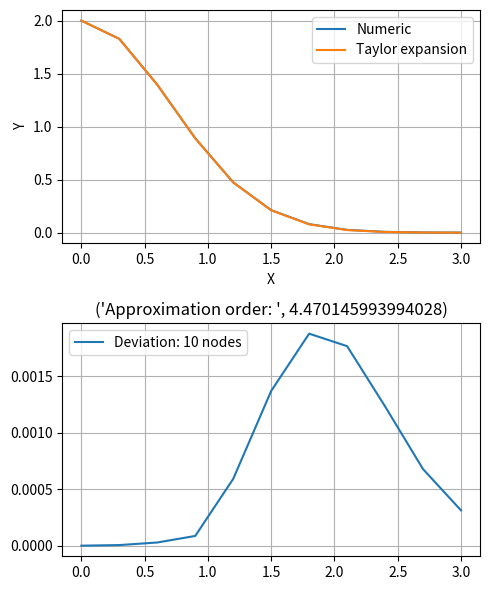
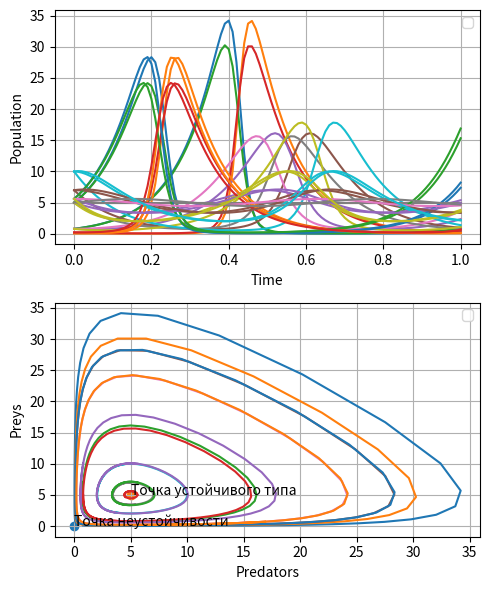
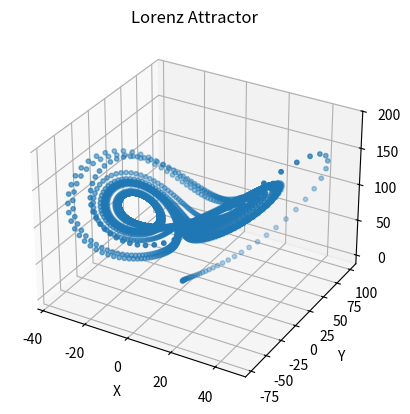

The script that saved these images, in order:
import matplotlib.pyplot as plt
from typing import Callable, List
from math import exp, pi, cos, sin, log


class ApproximationOrder:

    def __init__(self):
        self.bounders = (0, 3)
        self.amount = 10
        self.x_0 = 2

    def fx(self) -> Callable:
        return lambda t, x: - 2 * x * t

    def get_approx_plot(self):
        rk = RungeKuttaMethod()

        # amount = n
        T_h = rk.get_grid(self.bounders, self.amount)
        Y_exact_h = [2 * exp(-x ** 2) for x in T_h]
        X_h = rk.runge_kutta_4th_1d(self.x_0, self.bounders, self.amount, self.fx())
        deviation_h = [abs(X_h[i] - Y_exact_h[i]) for i in range(self.amount + 1)]
        max_div_h = max(deviation_h)

        # amount = 2n
        T_h2 = rk.get_grid(self.bounders, 2 * self.amount)
        Y_exact_h2 = [2 * exp(-x ** 2) for x in T_h2]
        X_h2 = rk.runge_kutta_4th_1d(self.x_0, self.bounders, 2 * self.amount, self.fx())
        deviation_h2 = [abs(X_h2[i] - Y_exact_h2[i]) for i in range(2 * self.amount + 1)]
        max_div_h2 = max(deviation_h2)

        return "Approximation order: ", log(max_div_h / max_div_h2, 2)

    def show(self):
        rk = RungeKuttaMethod()
        T = rk.get_grid(self.bounders, self.amount)
        Y_exact = [2 * exp(-x ** 2) for x in T]
        X = rk.runge_kutta_4th_1d(self.x_0, self.bounders, self.amount, self.fx())
        deviation = [abs(X[i] - Y_exact[i]) for i in range(self.amount + 1)]

        fig, axs = plt.subplots(2, 1, figsize=(5, 6), tight_layout=True)
        axs[0].grid(True)
        axs[1].grid(True)

        axs[0].plot(T, X, label="Numeric")
        axs[0].plot(T, Y_exact, label="Taylor expansion")
        axs[1].plot(T, deviation, label=f"Deviation: {self.amount} nodes")
        axs[1].set_title(self.get_approx_plot())

        axs[0].set_xlabel("X")
        axs[0].set_ylabel("Y")

        axs[0].legend()
        axs[1].legend()
        plt.show()


class PredatorPrey:
    def __init__(self):
        self.bounders = (0, 1)
        self.amount = 100
        self.x_0 = 0.8
        self.y_0 = 0.2

    def fx(self) -> Callable:
        c1, c2 = 10, 2
        return lambda t, x, y: c1 * x - c2 * x * y

    def fy(self) -> Callable:
        c3, c4 = 2, 10
        return lambda t, x, y: c3 * x * y - c4 * y

    def show(self):
        rk = RungeKuttaMethod()
        T = rk.get_grid(self.bounders, self.amount)
        fig, axs = plt.subplots(2, 1, figsize=(5, 6), tight_layout=True)
        axs[0].grid(True)
        axs[1].grid(True)

        # rand values
        for x in [self.x_0, 5, 5.6]:
            for y in [0.1, self.y_0, 7, 5, 10]:
                X, Y = rk.runge_kutta_4th_2d(x, y, self.bounders, self.amount, self.fx(), self.fy())
                axs[0].plot(T, X)
                axs[0].plot(T, Y)
                axs[1].plot(X, Y)

        # точка неустойчивости
        axs[1].scatter(0, 0)
        axs[1].annotate("Точка неустойчивости", (0, 0))

        # точка устойчивого типа
        axs[1].scatter(5, 5)
        axs[1].annotate("Точка устойчивого типа", (5, 5))

        axs[0].set_xlabel("Time")
        axs[0].set_ylabel("Population")

        axs[1].set_xlabel("Predators")
        axs[1].set_ylabel("Preys")

        axs[0].legend()
        axs[1].legend()
        plt.show()


class LorenzAttractor:
    def __init__(self):
        self.bounders = (0, 50)
        self.amount = 10000
        self.x_0 = 1
        self.y_0 = 0
        self.z_0 = 1

    def fx(self) -> Callable:
        sigma = 10
        return lambda t, x, y, z: sigma * (y - x)

    def fy(self) -> Callable:
        r = 100  # may be random
        return lambda t, x, y, z: x * (r - z) - y

    def fz(self) -> Callable:
        b = 8 / 3
        return lambda t, x, y, z: x * y - b * z

    def show(self):
        rk = RungeKuttaMethod()
        T = rk.get_grid(self.bounders, self.amount)
        X, Y, Z = rk.runge_kutta_4th_3d(self.x_0, self.y_0, self.z_0, self.bounders, self.amount, self.fx(), self.fy(),
                                        self.fz())

        fig = plt.figure()
        ax = fig.add_subplot(111, projection='3d')
        ax.scatter(X, Y, Z, s=10)
        ax.set_title("Lorenz Attractor")
        ax.set_xlabel("X")
        ax.set_ylabel("Y")
        ax.set_zlabel("Z")
        plt.show()


class RungeKuttaMethod:
    def get_next(self) -> Callable:
        return lambda h, start, c1, c2, c3, c4: start + h * (1 / 6) * (c1 + 2 * c2 + 2 * c3 + c4)

    def get_grid(self, bounders: tuple, amount: int) -> List:
        l, r = bounders
        h = (r - l) / amount
        return [l + i * h for i in range(amount + 1)]

    def runge_kutta_4th_1d(self, x_0: float, bounders: tuple, amount: int, func1: Callable) -> List:
        l, r = bounders
        h = (r - l) / amount
        T = self.get_grid(bounders, amount)
        X = [x_0]
        for m in range(amount):
            t_m, x_m = T[m], X[m]
            k1 = func1(t_m, x_m)
            k2 = func1(t_m + h / 2, x_m + k1 * h / 2)
            k3 = func1(t_m + h / 2, x_m + k2 * h / 2)
            k4 = func1(t_m + h / 1, x_m + k3 * h / 1)  # just for symmetry

            x_n = self.get_next()(h, x_m, k1, k2, k3, k4)
            X.append(x_n)
        return X

    def runge_kutta_4th_2d(self, x_0: float, y_0: float, bounders: tuple, amount: int, func1: Callable,
                           func2: Callable) -> (List, List):
        l, r = bounders
        h = (r - l) / amount
        T = self.get_grid(bounders, amount)
        X = [x_0]
        Y = [y_0]
        for m in range(amount):
            t_m, x_m, y_m = T[m], X[m], Y[m]

            k1 = func1(t_m, x_m, y_m)
            c1 = func2(t_m, x_m, y_m)

            k2 = func1(t_m + h / 2, x_m + k1 * h / 2, y_m + c1 * h / 2)
            c2 = func2(t_m + h / 2, x_m + k1 * h / 2, y_m + c1 * h / 2)

            k3 = func1(t_m + h / 2, x_m + k2 * h / 2, y_m + c2 * h / 2)
            c3 = func2(t_m + h / 2, x_m + k2 * h / 2, y_m + c2 * h / 2)

            k4 = func1(t_m + h / 1, x_m + k3 * h / 1, y_m + c3 * h / 1)  # just for symmetry
            c4 = func2(t_m + h / 1, x_m + k3 * h / 1, y_m + c3 * h / 1)

            x_n = self.get_next()(h, x_m, k1, k2, k3, k4)
            y_n = self.get_next()(h, y_m, c1, c2, c3, c4)

            X.append(x_n)
            Y.append(y_n)
        return X, Y

    def runge_kutta_4th_3d(self, x_0: float, y_0: float, z_0: float, bounders: tuple, amount: int,
                           func1: Callable, func2: Callable, func3: Callable) -> (List, List, List):
        l, r = bounders
        h = (r - l) / amount
        T = self.get_grid(bounders, amount)
        X = [x_0]
        Y = [y_0]
        Z = [z_0]
        for m in range(amount):
            t_m, x_m, y_m, z_m = T[m], X[m], Y[m], Z[m]

            k1 = func1(t_m, x_m, y_m, z_m)
            c1 = func2(t_m, x_m, y_m, z_m)
            m1 = func3(t_m, x_m, y_m, z_m)

            k2 = func1(t_m + h / 2, x_m + k1 * h / 2, y_m + c1 * h / 2, z_m + m1 * h / 2)
            c2 = func2(t_m + h / 2, x_m + k1 * h / 2, y_m + c1 * h / 2, z_m + m1 * h / 2)
            m2 = func3(t_m + h / 2, x_m + k1 * h / 2, y_m + c1 * h / 2, z_m + m1 * h / 2)

            k3 = func1(t_m + h / 2, x_m + k2 * h / 2, y_m + c2 * h / 2, z_m + m2 * h / 2)
            c3 = func2(t_m + h / 2, x_m + k2 * h / 2, y_m + c2 * h / 2, z_m + m2 * h / 2)
            m3 = func3(t_m + h / 2, x_m + k2 * h / 2, y_m + c2 * h / 2, z_m + m2 * h / 2)

            k4 = func1(t_m + h / 1, x_m + k3 * h / 1, y_m + c3 * h / 1, z_m + m3 * h / 1)  # just for symmetry
            c4 = func2(t_m + h / 1, x_m + k3 * h / 1, y_m + c3 * h / 1, z_m + m3 * h / 1)
            m4 = func3(t_m + h / 1, x_m + k3 * h / 1, y_m + c3 * h / 1, z_m + m3 * h / 1)

            x_n = self.get_next()(h, x_m, k1, k2, k3, k4)
            y_n = self.get_next()(h, y_m, c1, c2, c3, c4)
            z_n = self.get_next()(h, z_m, m1, m2, m3, m4)

            X.append(x_n)
            Y.append(y_n)
            Z.append(z_n)
        return X, Y, Z


if __name__ == "__main__":
    approx = ApproximationOrder()
    approx.show()

    pp = PredatorPrey()
    pp.show()

    la = LorenzAttractor()
    la.show()
